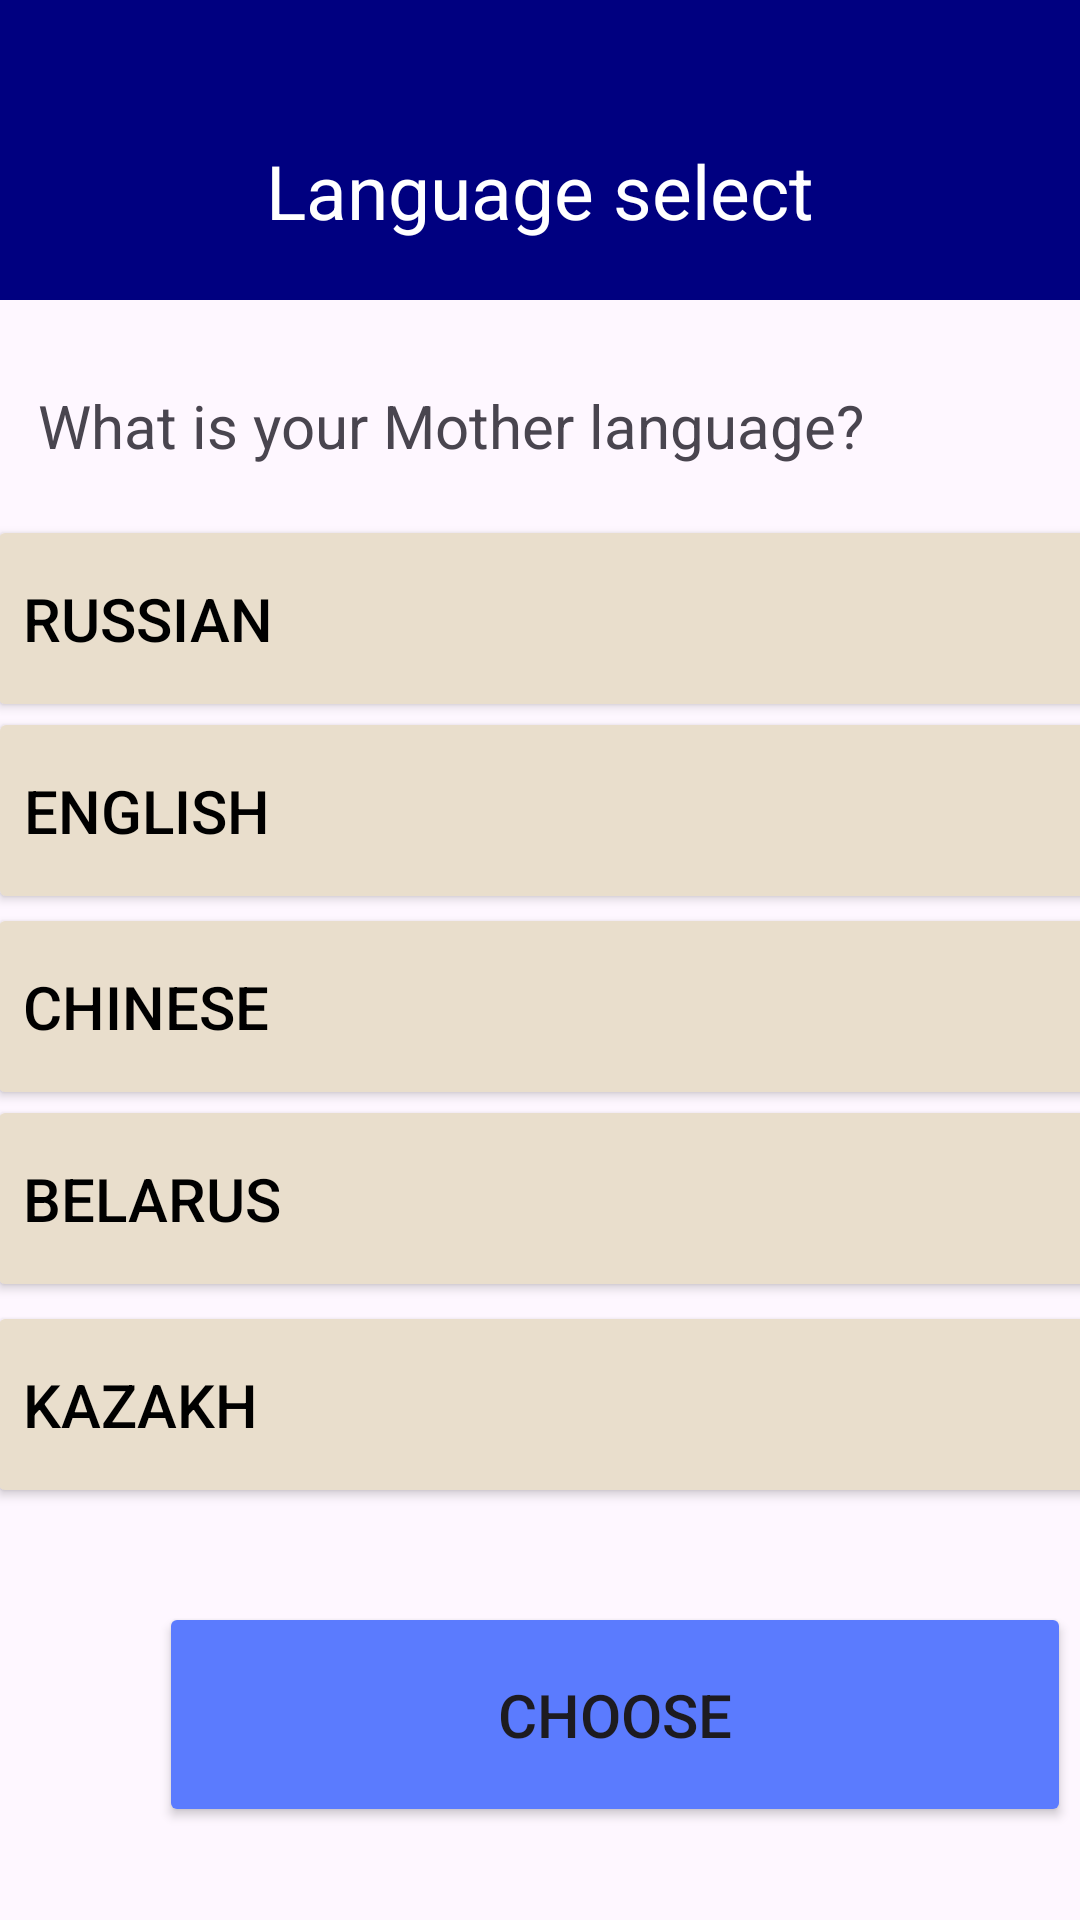

The Android layout XML behind this screen, and the referenced resources:
<!-- AndroidManifest.xml: application theme Theme.LanguageAppVi -->
<!-- res/layout/activity_language_select.xml -->
<?xml version="1.0" encoding="utf-8"?>
<androidx.constraintlayout.widget.ConstraintLayout xmlns:android="http://schemas.android.com/apk/res/android"
    xmlns:app="http://schemas.android.com/apk/res-auto"
    xmlns:tools="http://schemas.android.com/tools"
    android:id="@+id/main"
    android:layout_width="match_parent"
    android:layout_height="match_parent"
    tools:context=".LanguageSelectActivity">


    <Button
        android:id="@+id/but_choose"
        android:layout_width="304dp"
        android:layout_height="75dp"
        android:layout_marginStart="53dp"
        android:layout_marginEnd="53dp"
        android:backgroundTint="@color/bg_button"
        android:shadowColor="@color/bg_button"
        android:text="@string/chooseen"
        android:textSize="20sp"
        app:cornerRadius="15dp"
        app:layout_constraintBottom_toBottomOf="parent"
        app:layout_constraintEnd_toEndOf="parent"
        app:layout_constraintHorizontal_bias="0.0"
        app:layout_constraintStart_toStartOf="parent"
        app:layout_constraintTop_toTopOf="parent"
        app:layout_constraintVertical_bias="0.945" />

    <androidx.appcompat.widget.Toolbar
        android:id="@+id/toolbar"
        android:layout_width="450dp"
        android:layout_height="100dp"
        android:background="@color/bg"
        android:minHeight="?attr/actionBarSize"
        android:theme="?attr/actionBarTheme"
        tools:layout_editor_absoluteX="-13dp"
        tools:layout_editor_absoluteY="-2dp"
        tools:ignore="MissingConstraints" />

    <TextView
        android:id="@+id/textViewLanguage"
        android:layout_width="wrap_content"
        android:layout_height="wrap_content"
        android:text="@string/select"
        android:textColor="@color/white"
        android:textColorLink="@color/white"
        android:textSize="25sp"
        app:layout_constraintBottom_toBottomOf="@+id/toolbar"
        app:layout_constraintEnd_toEndOf="parent"
        app:layout_constraintStart_toStartOf="parent"
        app:layout_constraintTop_toTopOf="parent"
        app:layout_constraintVertical_bias="0.704" />



    <Button
        android:id="@+id/but_rus"
        android:layout_width="370dp"
        android:layout_height="69dp"
        android:layout_marginTop="32dp"
        android:backgroundTint="@color/bg_buttons"
        android:gravity="left|center_vertical"
        android:text="@string/russian"
        android:textColor="@color/black"
        android:textSize="20sp"
        app:cornerRadius="20sp"
        app:layout_constraintBottom_toBottomOf="parent"
        app:layout_constraintEnd_toEndOf="parent"
        app:layout_constraintHorizontal_bias="0.487"
        app:layout_constraintStart_toStartOf="parent"
        app:layout_constraintTop_toBottomOf="@+id/toolbar"
        app:layout_constraintVertical_bias="0.09"
        tools:ignore="RtlHardcoded" />

    <Button
        android:id="@+id/but_eng"
        android:layout_width="370dp"
        android:layout_height="69dp"
        android:layout_marginTop="32dp"
        android:backgroundTint="@color/bg_buttons"
        android:gravity="left|center_vertical"
        android:text="@string/english"
        android:textColor="@color/black"
        android:textSize="20sp"
        app:cornerRadius="20sp"
        app:layout_constraintBottom_toBottomOf="parent"
        app:layout_constraintEnd_toEndOf="parent"
        app:layout_constraintHorizontal_bias="0.463"
        app:layout_constraintStart_toStartOf="parent"
        app:layout_constraintTop_toBottomOf="@+id/toolbar"
        app:layout_constraintVertical_bias="0.236"
        tools:ignore="RtlHardcoded" />

    <Button
        android:id="@+id/but_chin"
        android:layout_width="370dp"
        android:layout_height="69dp"
        android:layout_marginTop="32dp"
        android:backgroundTint="@color/bg_buttons"
        android:gravity="left|center_vertical"
        android:text="@string/chinese"
        android:textColor="@color/black"
        android:textSize="20sp"
        app:cornerRadius="20sp"
        app:layout_constraintBottom_toBottomOf="parent"
        app:layout_constraintEnd_toEndOf="parent"
        app:layout_constraintHorizontal_bias="0.487"
        app:layout_constraintStart_toStartOf="parent"
        app:layout_constraintTop_toBottomOf="@+id/toolbar"
        app:layout_constraintVertical_bias="0.385"
        tools:ignore="RtlHardcoded" />

    <Button
        android:id="@+id/but_bel"
        android:layout_width="370dp"
        android:layout_height="69dp"
        android:layout_marginTop="32dp"
        android:backgroundTint="@color/bg_buttons"
        android:gravity="left|center_vertical"
        android:text="@string/belarus"
        android:textColor="@color/black"
        android:textSize="20sp"
        app:cornerRadius="20sp"
        app:layout_constraintBottom_toBottomOf="parent"
        app:layout_constraintEnd_toEndOf="parent"
        app:layout_constraintHorizontal_bias="0.487"
        app:layout_constraintStart_toStartOf="parent"
        app:layout_constraintTop_toBottomOf="@+id/toolbar"
        app:layout_constraintVertical_bias="0.531"
        tools:ignore="RtlHardcoded" />

    <Button
        android:id="@+id/but_kaz"
        android:layout_width="370dp"
        android:layout_height="69dp"
        android:layout_marginTop="32dp"
        android:backgroundTint="@color/bg_buttons"
        android:gravity="left|center_vertical"
        android:text="@string/kazakh"
        android:textColor="@color/black"
        android:textSize="20sp"
        app:cornerRadius="20sp"
        app:layout_constraintBottom_toBottomOf="parent"
        app:layout_constraintEnd_toEndOf="parent"
        app:layout_constraintHorizontal_bias="0.487"
        app:layout_constraintStart_toStartOf="parent"
        app:layout_constraintTop_toBottomOf="@+id/toolbar"
        app:layout_constraintVertical_bias="0.687"
        tools:ignore="RtlHardcoded" />

    <TextView
        android:id="@+id/textViewWHAT"
        android:layout_width="wrap_content"
        android:layout_height="wrap_content"
        android:layout_marginTop="48dp"
        android:text="@string/wiuml"
        android:textSize="20sp"
        app:layout_constraintEnd_toEndOf="parent"
        app:layout_constraintHorizontal_bias="0.149"
        app:layout_constraintStart_toStartOf="parent"
        app:layout_constraintTop_toBottomOf="@+id/textViewLanguage" />

</androidx.constraintlayout.widget.ConstraintLayout>
<!-- resources referenced by this layout -->
<resources>
  <color name="bg">#000080</color>
  <color name="bg_button">#5B7BFE</color>
  <color name="bg_buttons">#e9decc</color>
  <color name="black">#FF000000</color>
  <color name="white">#FFFFFFFF</color>
  <string name="belarus">Belarus</string>
  <string name="chinese">Chinese</string>
  <string name="chooseen">Choose</string>
  <string name="english">English</string>
  <string name="kazakh">Kazakh</string>
  <string name="russian">Russian</string>
  <string name="select">Language select</string>
  <string name="wiuml">What is your Mother language?</string>
  <style name="Theme.LanguageAppVi" parent="Base.Theme.LanguageAppVi" />
  <style name="Base.Theme.LanguageAppVi" parent="Theme.Material3.DayNight.NoActionBar">
          
          
      </style>
</resources>
